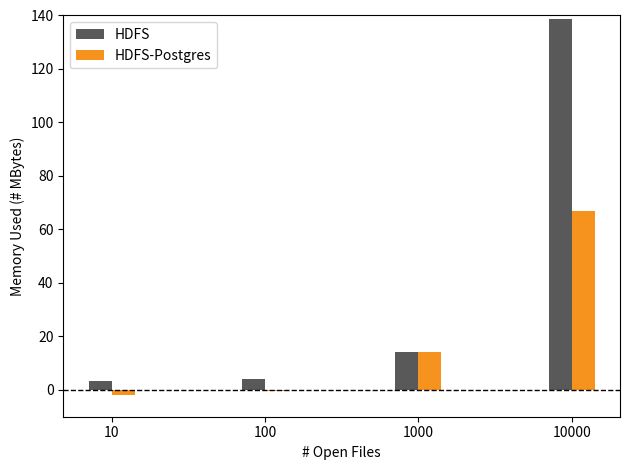

Recreate this plot in Python.

import matplotlib.pyplot as plt
#for plotting
import numpy as np 

# create plot
fig, ax = plt.subplots()
bar_width = 0.15
opacity = 1

xlabel= np.array([10, 100, 1000, 10000])

index = np.arange(4)
postgresVals = [-1976824/1048576.0, -462352/1048576.0, 14900536/1048576.0, 70299296/1048576.0]
hdfsVals = [3531984/1048576.0, 4264640/1048576.0, 15046824/1048576.0, 145431280/1048576.0]



plt.bar(index, hdfsVals, bar_width,
            alpha=opacity,
            color='#595959',
            label='HDFS')
    
plt.bar(index + bar_width, postgresVals, bar_width,
            alpha=opacity,
            color='#F6921E',
            label='HDFS-Postgres')

ax.set_xticks(index + bar_width / 2)
ax.set_xticklabels(xlabel)
# ax.set_yticklabels(ylabel)

#plt.yscale('log')
plt.ylim(-10, 140)
plt.axhline(y = 0, linestyle='--', color='black', linewidth=1)
plt.ylabel('Memory Used (# MBytes)')
plt.xlabel('# Open Files')
ttlStr = ''
plt.title(ttlStr)
plt.legend()
    
plt.tight_layout()
plt.show()
fig.savefig("mem.pdf", bbox_inches='tight')